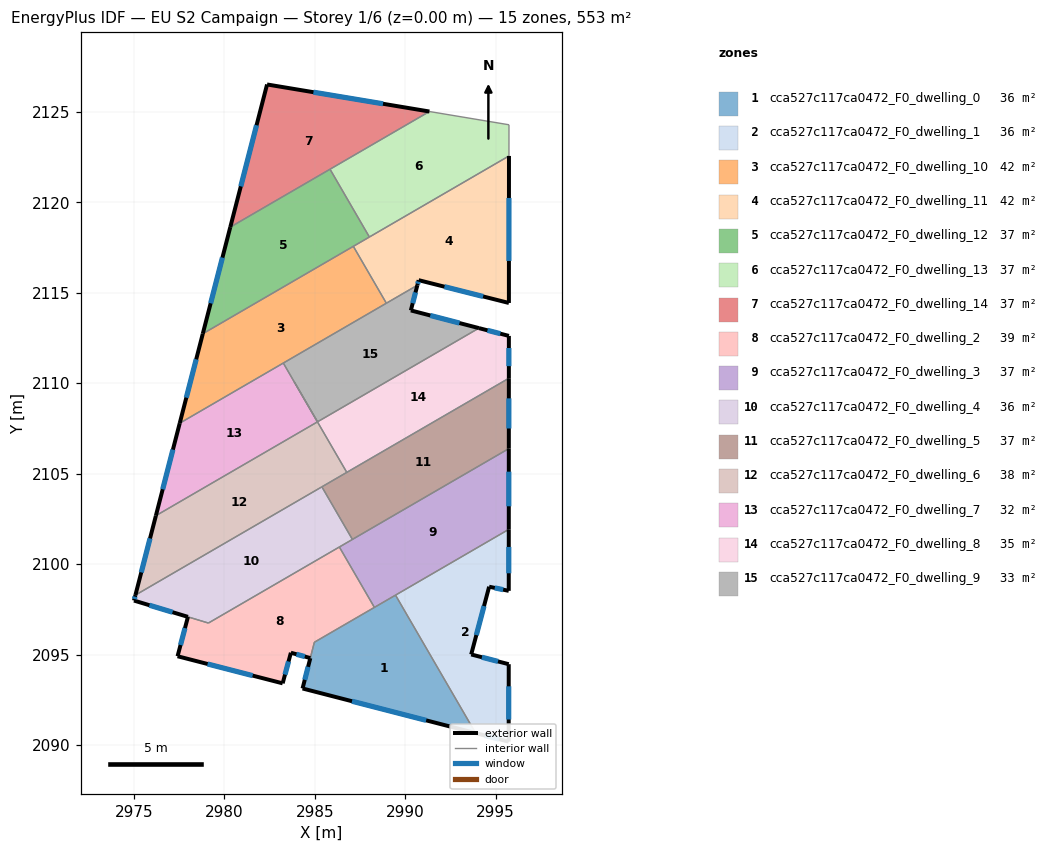
=== STOREY PLAN SPEC (per zone: floor XY polygon, exterior-wall plan segments, windows/doors) ===
zone 1: cca527c117ca0472_F0_dwelling_0  (35.9 m²)
  floor: (2989.47, 2098.28) (2993.89, 2090.66) (2984.33, 2093.12) (2984.98, 2095.68)
  exterior wall: (2984.33, 2093.12) – (2993.89, 2090.66)  [9.9 m]
    window: (2987.06, 2092.42) – (2991.16, 2091.36)  [5.4 m²]
  exterior wall: (2984.75, 2094.80) – (2984.33, 2093.12)  [1.7 m]
    window: (2984.63, 2094.32) – (2984.45, 2093.60)  [1.0 m²]
  interior walls: 4
zone 2: cca527c117ca0472_F0_dwelling_1  (36.3 m²)
  floor: (2995.73, 2101.92) (2995.72, 2098.52) (2994.64, 2098.75) (2993.65, 2095.00) (2995.72, 2094.46) (2995.72, 2090.18) (2993.89, 2090.66) (2989.47, 2098.28)
  exterior wall: (2995.72, 2094.46) – (2993.65, 2095.00)  [2.1 m]
    window: (2995.13, 2094.62) – (2994.24, 2094.85)  [1.2 m²]
  exterior wall: (2995.72, 2090.18) – (2995.72, 2094.46)  [4.3 m]
    window: (2995.72, 2091.41) – (2995.72, 2093.24)  [2.4 m²]
  exterior wall: (2993.89, 2090.66) – (2995.72, 2090.18)  [1.9 m]
    window: (2994.42, 2090.52) – (2995.20, 2090.32)  [1.0 m²]
  exterior wall: (2995.72, 2098.52) – (2995.73, 2101.92)  [3.4 m]
    window: (2995.73, 2099.49) – (2995.73, 2100.95)  [1.9 m²]
  exterior wall: (2994.64, 2098.75) – (2995.72, 2098.52)  [1.1 m]
    window: (2994.95, 2098.68) – (2995.42, 2098.59)  [0.6 m²]
  exterior wall: (2993.65, 2095.00) – (2994.64, 2098.75)  [3.9 m]
    window: (2993.93, 2096.07) – (2994.36, 2097.68)  [2.1 m²]
  interior walls: 2
zone 3: cca527c117ca0472_F0_dwelling_10  (41.5 m²)
  floor: (2987.13, 2117.57) (2988.96, 2114.42) (2977.54, 2107.79) (2978.81, 2112.73)
  exterior wall: (2978.81, 2112.73) – (2977.54, 2107.79)  [5.1 m]
    window: (2978.45, 2111.32) – (2977.90, 2109.20)  [2.8 m²]
  interior walls: 4
zone 4: cca527c117ca0472_F0_dwelling_11  (41.5 m²)
  floor: (2995.74, 2122.56) (2995.73, 2114.43) (2990.74, 2115.70) (2990.67, 2115.42) (2988.96, 2114.42) (2987.13, 2117.57)
  exterior wall: (2990.74, 2115.70) – (2995.73, 2114.43)  [5.1 m]
    window: (2992.17, 2115.33) – (2994.31, 2114.79)  [2.8 m²]
  exterior wall: (2990.67, 2115.42) – (2990.74, 2115.70)  [0.3 m]
    window: (2990.69, 2115.50) – (2990.72, 2115.62)  [0.2 m²]
  exterior wall: (2995.73, 2114.43) – (2995.74, 2122.56)  [8.1 m]
    window: (2995.73, 2116.76) – (2995.74, 2120.24)  [4.5 m²]
  interior walls: 4
zone 5: cca527c117ca0472_F0_dwelling_12  (36.9 m²)
  floor: (2985.84, 2121.83) (2988.02, 2118.08) (2978.81, 2112.73) (2980.33, 2118.63)
  exterior wall: (2980.33, 2118.63) – (2978.81, 2112.73)  [6.1 m]
    window: (2979.90, 2116.94) – (2979.25, 2114.42)  [3.4 m²]
  interior walls: 4
zone 6: cca527c117ca0472_F0_dwelling_13  (36.9 m²)
  floor: (2995.74, 2124.29) (2995.74, 2122.56) (2988.02, 2118.08) (2985.84, 2121.83) (2991.34, 2125.02)
  interior walls: 5
zone 7: cca527c117ca0472_F0_dwelling_14  (36.9 m²)
  floor: (2991.34, 2125.02) (2980.33, 2118.63) (2982.36, 2126.51)
  exterior wall: (2982.36, 2126.51) – (2980.33, 2118.63)  [8.1 m]
    window: (2981.78, 2124.26) – (2980.91, 2120.88)  [4.5 m²]
  exterior wall: (2991.34, 2125.02) – (2982.36, 2126.51)  [9.1 m]
    window: (2988.77, 2125.45) – (2984.93, 2126.09)  [5.0 m²]
  interior walls: 2
zone 8: cca527c117ca0472_F0_dwelling_2  (38.6 m²)
  floor: (2986.36, 2100.94) (2988.30, 2097.61) (2984.98, 2095.68) (2984.76, 2094.80) (2983.68, 2095.10) (2983.23, 2093.41) (2977.42, 2094.91) (2977.99, 2097.08) (2979.12, 2096.74)
  exterior wall: (2983.68, 2095.10) – (2984.76, 2094.80)  [1.1 m]
    window: (2983.99, 2095.01) – (2984.45, 2094.89)  [0.6 m²]
  exterior wall: (2983.23, 2093.41) – (2983.68, 2095.10)  [1.8 m]
    window: (2983.36, 2093.89) – (2983.55, 2094.62)  [1.0 m²]
  exterior wall: (2977.42, 2094.91) – (2983.23, 2093.41)  [6.0 m]
    window: (2979.08, 2094.48) – (2981.57, 2093.83)  [3.3 m²]
  exterior wall: (2977.99, 2097.08) – (2977.42, 2094.91)  [2.3 m]
    window: (2977.83, 2096.46) – (2977.58, 2095.53)  [1.2 m²]
  interior walls: 5
zone 9: cca527c117ca0472_F0_dwelling_3  (37.5 m²)
  floor: (2995.73, 2106.38) (2995.73, 2101.92) (2988.30, 2097.61) (2986.36, 2100.94)
  exterior wall: (2995.73, 2101.92) – (2995.73, 2106.38)  [4.5 m]
    window: (2995.73, 2103.19) – (2995.73, 2105.11)  [2.5 m²]
  interior walls: 5
zone 10: cca527c117ca0472_F0_dwelling_4  (36.2 m²)
  floor: (2985.39, 2104.27) (2987.08, 2101.36) (2979.12, 2096.74) (2975.01, 2097.98) (2975.09, 2098.29)
  exterior wall: (2975.09, 2098.29) – (2975.01, 2097.98)  [0.3 m]
    window: (2975.06, 2098.20) – (2975.03, 2098.07)  [0.2 m²]
  exterior wall: (2975.01, 2097.98) – (2977.99, 2097.08)  [3.1 m]
    window: (2975.86, 2097.73) – (2977.14, 2097.34)  [1.7 m²]
  interior walls: 5
zone 11: cca527c117ca0472_F0_dwelling_5  (36.9 m²)
  floor: (2995.73, 2110.27) (2995.73, 2106.38) (2987.08, 2101.36) (2985.39, 2104.27)
  exterior wall: (2995.73, 2106.38) – (2995.73, 2110.27)  [3.9 m]
    window: (2995.73, 2107.50) – (2995.73, 2109.16)  [2.1 m²]
  interior walls: 4
zone 12: cca527c117ca0472_F0_dwelling_6  (38.5 m²)
  floor: (2985.15, 2107.86) (2986.77, 2105.07) (2975.09, 2098.29) (2976.22, 2102.67)
  exterior wall: (2976.22, 2102.67) – (2975.09, 2098.29)  [4.5 m]
    window: (2975.89, 2101.42) – (2975.41, 2099.54)  [2.5 m²]
  interior walls: 5
zone 13: cca527c117ca0472_F0_dwelling_7  (31.8 m²)
  floor: (2983.26, 2111.11) (2985.15, 2107.87) (2976.22, 2102.67) (2977.54, 2107.79)
  exterior wall: (2977.54, 2107.79) – (2976.22, 2102.67)  [5.3 m]
    window: (2977.16, 2106.33) – (2976.59, 2104.14)  [2.9 m²]
  interior walls: 5
zone 14: cca527c117ca0472_F0_dwelling_8  (35.3 m²)
  floor: (2995.73, 2112.61) (2995.73, 2110.27) (2986.77, 2105.07) (2983.87, 2110.07) (2985.15, 2107.87) (2985.35, 2107.98) (2994.08, 2113.04)
  exterior wall: (2995.73, 2112.61) – (2994.08, 2113.04)  [1.7 m]
    window: (2995.26, 2112.74) – (2994.55, 2112.92)  [0.9 m²]
  exterior wall: (2995.73, 2110.27) – (2995.73, 2112.61)  [2.3 m]
    window: (2995.73, 2110.94) – (2995.73, 2111.95)  [1.3 m²]
  interior walls: 6
zone 15: cca527c117ca0472_F0_dwelling_9  (32.7 m²)
  floor: (2994.08, 2113.04) (2985.15, 2107.87) (2983.86, 2110.08) (2983.26, 2111.11) (2990.67, 2115.42) (2990.31, 2114.02)
  exterior wall: (2990.31, 2114.02) – (2990.67, 2115.42)  [1.4 m]
    window: (2990.42, 2114.42) – (2990.57, 2115.02)  [0.8 m²]
  exterior wall: (2994.08, 2113.04) – (2990.31, 2114.02)  [3.9 m]
    window: (2993.00, 2113.32) – (2991.39, 2113.74)  [2.1 m²]
  interior walls: 6

=== DERIVED (storey summary) ===
Building: EU S2 Campaign
Storey: 1 of 6  (floor level z = 0.00 m)
Storey gross floor area: 553.5 m²
Zones on this storey: 15
  - cca527c117ca0472_F0_dwelling_0: floor 35.9 m²; exterior wall 11.6 m (34.8 m²); 2 window(s) 6.4 m²; WWR 18.4%
  - cca527c117ca0472_F0_dwelling_1: floor 36.3 m²; exterior wall 16.7 m (50.1 m²); 6 window(s) 9.2 m²; WWR 18.4%
  - cca527c117ca0472_F0_dwelling_10: floor 41.5 m²; exterior wall 5.1 m (15.3 m²); 1 window(s) 2.8 m²; WWR 18.4%
  - cca527c117ca0472_F0_dwelling_11: floor 41.5 m²; exterior wall 13.6 m (40.7 m²); 3 window(s) 7.5 m²; WWR 18.4%
  - cca527c117ca0472_F0_dwelling_12: floor 36.9 m²; exterior wall 6.1 m (18.3 m²); 1 window(s) 3.4 m²; WWR 18.4%
  - cca527c117ca0472_F0_dwelling_13: floor 36.9 m²
  - cca527c117ca0472_F0_dwelling_14: floor 36.9 m²; exterior wall 17.2 m (51.7 m²); 2 window(s) 9.5 m²; WWR 18.4%
  - cca527c117ca0472_F0_dwelling_2: floor 38.6 m²; exterior wall 11.1 m (33.4 m²); 4 window(s) 6.1 m²; WWR 18.4%
  - cca527c117ca0472_F0_dwelling_3: floor 37.5 m²; exterior wall 4.5 m (13.4 m²); 1 window(s) 2.5 m²; WWR 18.4%
  - cca527c117ca0472_F0_dwelling_4: floor 36.2 m²; exterior wall 3.4 m (10.3 m²); 2 window(s) 1.9 m²; WWR 18.4%
  - cca527c117ca0472_F0_dwelling_5: floor 36.9 m²; exterior wall 3.9 m (11.7 m²); 1 window(s) 2.1 m²; WWR 18.4%
  - cca527c117ca0472_F0_dwelling_6: floor 38.5 m²; exterior wall 4.5 m (13.6 m²); 1 window(s) 2.5 m²; WWR 18.4%
  - cca527c117ca0472_F0_dwelling_7: floor 31.8 m²; exterior wall 5.3 m (15.8 m²); 1 window(s) 2.9 m²; WWR 18.4%
  - cca527c117ca0472_F0_dwelling_8: floor 35.3 m²; exterior wall 4.1 m (12.2 m²); 2 window(s) 2.2 m²; WWR 18.4%
  - cca527c117ca0472_F0_dwelling_9: floor 32.7 m²; exterior wall 5.3 m (16.0 m²); 2 window(s) 2.9 m²; WWR 18.4%
Zone adjacency (shared interzone walls):
  - cca527c117ca0472_F0_dwelling_0 ↔ cca527c117ca0472_F0_dwelling_1
  - cca527c117ca0472_F0_dwelling_0 ↔ cca527c117ca0472_F0_dwelling_2
  - cca527c117ca0472_F0_dwelling_0 ↔ cca527c117ca0472_F0_dwelling_3
  - cca527c117ca0472_F0_dwelling_1 ↔ cca527c117ca0472_F0_dwelling_3
  - cca527c117ca0472_F0_dwelling_10 ↔ cca527c117ca0472_F0_dwelling_11
  - cca527c117ca0472_F0_dwelling_10 ↔ cca527c117ca0472_F0_dwelling_12
  - cca527c117ca0472_F0_dwelling_10 ↔ cca527c117ca0472_F0_dwelling_7
  - cca527c117ca0472_F0_dwelling_10 ↔ cca527c117ca0472_F0_dwelling_9
  - cca527c117ca0472_F0_dwelling_11 ↔ cca527c117ca0472_F0_dwelling_12
  - cca527c117ca0472_F0_dwelling_11 ↔ cca527c117ca0472_F0_dwelling_13
  - cca527c117ca0472_F0_dwelling_11 ↔ cca527c117ca0472_F0_dwelling_9
  - cca527c117ca0472_F0_dwelling_12 ↔ cca527c117ca0472_F0_dwelling_13
  - cca527c117ca0472_F0_dwelling_12 ↔ cca527c117ca0472_F0_dwelling_14
  - cca527c117ca0472_F0_dwelling_13 ↔ cca527c117ca0472_F0_dwelling_14
  - cca527c117ca0472_F0_dwelling_2 ↔ cca527c117ca0472_F0_dwelling_3
  - cca527c117ca0472_F0_dwelling_2 ↔ cca527c117ca0472_F0_dwelling_4
  - cca527c117ca0472_F0_dwelling_3 ↔ cca527c117ca0472_F0_dwelling_4
  - cca527c117ca0472_F0_dwelling_3 ↔ cca527c117ca0472_F0_dwelling_5
  - cca527c117ca0472_F0_dwelling_4 ↔ cca527c117ca0472_F0_dwelling_5
  - cca527c117ca0472_F0_dwelling_4 ↔ cca527c117ca0472_F0_dwelling_6
  - cca527c117ca0472_F0_dwelling_5 ↔ cca527c117ca0472_F0_dwelling_6
  - cca527c117ca0472_F0_dwelling_5 ↔ cca527c117ca0472_F0_dwelling_8
  - cca527c117ca0472_F0_dwelling_6 ↔ cca527c117ca0472_F0_dwelling_7
  - cca527c117ca0472_F0_dwelling_6 ↔ cca527c117ca0472_F0_dwelling_8
  - cca527c117ca0472_F0_dwelling_7 ↔ cca527c117ca0472_F0_dwelling_9
  - cca527c117ca0472_F0_dwelling_8 ↔ cca527c117ca0472_F0_dwelling_9